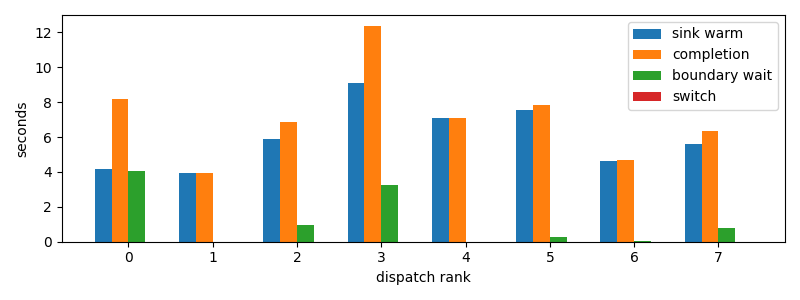

The data file committed next to this chart (first rows):
dispatch_rank, id, action, first_token_s, sink_warm_s, completion_s, source_boundary_wait_s, switch_downtime_s
0, claude:3ab49446-c806-6a06-d8f3-51d00da9a…, R, 3.95, 4.157, 8.201, 4.044, 4.1484832763671875e-05
1, codex:e4fa4daa-9887-f50a-b110-c9378383c7…, R, 3.965, 3.965, 3.965, 6.508827209472656e-05, 5.245208740234375e-06
2, codex:1db326cd-3c43-ad82-b907-27bc1f12c2…, R, 5.896, 5.896, 6.869, 0.9732, 2.09808349609375e-05
3, codex:e717fd54-aecf-8710-559b-8d23833866…, R, 9.107, 9.107, 12.38, 3.268, 1.4066696166992188e-05
4, codex:362639e1-f680-4bda-bd1e-8f149f7717…, R, 6.93, 7.088, 7.088, 1.52587890625e-05, 3.337860107421875e-06
5, codex:a9de70aa-f71f-9b95-5469-d6b3ec0b3f…, R, 7.554, 7.554, 7.816, 0.2616, 2.2411346435546875e-05
6, claude:beb7fbf4-6556-b9f2-f2be-d69abc179…, R, 4.643, 4.643, 4.71, 0.06678, 7.152557373046875e-06
7, codex:e6744833-786a-9c87-c539-3a40cda506…, R, 5.596, 5.596, 6.358, 0.7613, 1.811981201171875e-05
